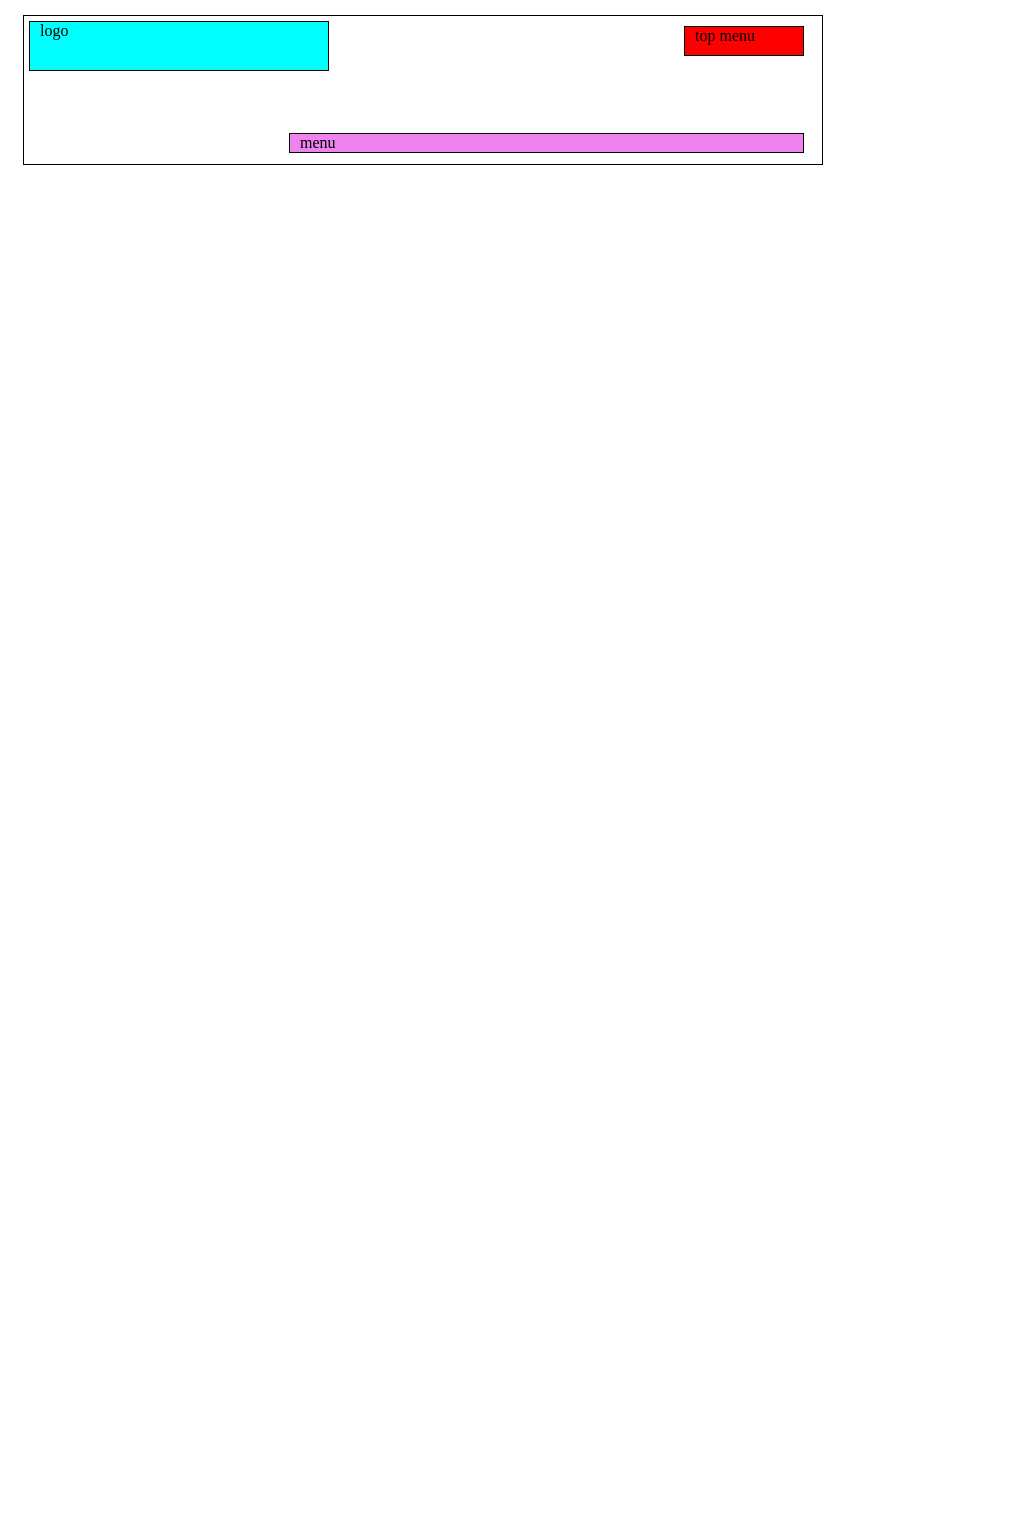

Write the HTML and CSS that draws this image.

<!-- file: index.html -->
<!DOCTYPE html>
<html lang="en">
<head>
  <meta charset="UTF-8">
  <meta http-equiv="X-UA-Compatible" content="IE=edge">
  <meta name="viewport" content="width=device-width, initial-scale=1.0">
  <link rel="stylesheet" href="style.css">
  <title>Document</title>
</head>
<body>
  
  <div class="container">
    <header class="header">
      <div class="logo">
        <span>logo</span>
        
      </div>
      <div class="top-menu">
        <span>top menu</span>
        
      </div>
      <div class="menu">
        <span>menu</span>
      </div>
    </header>
  </div>



</body>
</html>

/* file: style.css */

*{
  box-sizing: border-box;
}

body{
  text-align: center;
  height: 300vh;
}

.container{
  margin: 5px 5px;
  width: 100%;
  position:absolute; 
  top: 0px;
}

.header{
  position:relative;
  text-align: left;
  width: 800px;
  height: 150px;
  margin: 10px 10px;
  border: 1px solid;
}


.logo{
  position:absolute;
  border: 1px solid;
  margin: 5px 5px;
  height: 50px;
  width: 300px;
  text-align: left;
  background-color: cyan;
}
.top-menu{
  position:absolute;
  border: 1px solid;
  height: 30px;
  width: 120px;
  left: 660px;
  top: 10px;
  background-color: red;
  text-align: left;
}
.menu{
  position:relative;
  width: 515px;
  top: 117px;
  left: 265px;
  border: 1px solid;
  background-color: violet;
  text-align: left;
}

span{
  margin-left: 10px;
  margin-top: 10px;
}
